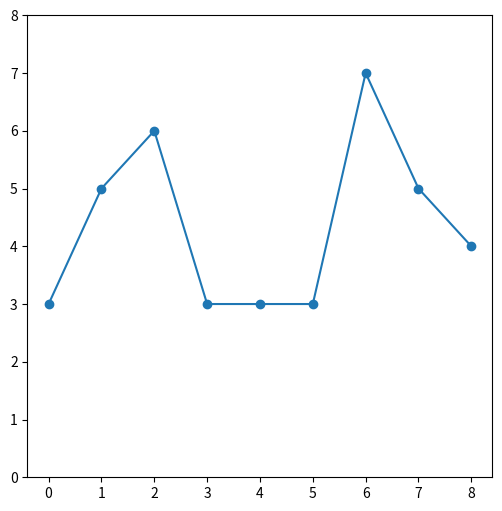

Recreate this plot in Python.
# -*- coding: utf-8 -*-
"""
Created on Thu Oct  8 13:02:27 2020

[redacted]
"""

import numpy as np
import matplotlib.pyplot as plt

# permutation entropy
# correlation dimension -> complexity
# Luyapunov exponent -> chaotiticity
# fluctuation intensity -> how much time series fluctuate
# Distribution -> how widely the values are distributed (deviance from equally distributed data)

x = np.linspace(0,8,num = 9)
y_1 = np.array([3,5,6,3,3,3,7,5,4])

figure = plt.figure(figsize=(6,6))
plt.plot(x, y_1,'-o')
plt.ylim(0,8)
plt.show()

def fluctuation_intensity(y,scale,window):
    # scale
    s = scale
    # max fluctuations
    m = window - 1
    
    y = np.diff(y)
    y = np.append(y,0)
    print(y)
    
    # intialize variables
    l = 1
    diff = 0
    diff_arr= []
    
    for i in range(window-1):
        print("i: ",i)
        
        if np.sign(y[i]) == np.sign(y[i+1]): # continues growing / decreasing
            print("continue")
            
            # add difference and length
            diff += y[i]
            l += 1
        
        else: # change of sign
            print("stop")
            
            # add difference and append value
            diff += y[i]
            diff_arr.append(abs(diff/l))
            
            # reset variables
            diff = 0
            l = 1
    
    print(sum(diff_arr))
    print(s)
    print(m)
    # calculate fluctuation intesity
    F = sum(diff_arr) / (s*m)
    return F

fi_1 = fluctuation_intensity(y_1,6,7)

y_2 = np.array([3,3,3,3,3,3,3])
y_3 = np.array([2,5,2,5,2,5,2])
y_4 = np.array([1,1,1,1,7,7,7])
y_5 = np.array([1,7,1,7,1,7,1])
y_6 = np.array([1,2,3,4,5,6,7])
y_7 = np.array([4,5,3,6,2,7,1])


fi_2 = fluctuation_intensity(y_2,6,7)
fi_3 = fluctuation_intensity(y_3,6,7)
fi_4 = fluctuation_intensity(y_4,6,7)
fi_5 = fluctuation_intensity(y_5,6,7)
fi_6 = fluctuation_intensity(y_6,6,7)
fi_7 = fluctuation_intensity(y_7,6,7)


'''
# -*- coding: utf-8 -*-
"""
Created on Thu Oct  8 13:02:27 2020

[redacted]
"""

import numpy as np
import matplotlib.pyplot as plt

# permutation entropy
# correlation dimension -> complexity
# Luyapunov exponent -> chaotiticity
# fluctuation intensity -> how much time series fluctuate
# Distribution -> how widely the values are distributed (deviance from equally distributed data)

x = np.linspace(0,8,num = 9)
y_1 = np.array([3,5,6,3,3,3,7,5,4])

figure = plt.figure(figsize=(6,6))
plt.plot(x, y_1,'-o')
plt.ylim(0,8)
plt.show()

def fluctuation_intensity(y,scale,window):
    # scale
    s = scale
    # max fluctuations
    m = window - 1
    
    y = np.diff(y)
    y = np.append(y,0)
    print(y)
    
    # intialize variables
    l = 1
    diff = 0
    diff_arr= []
    
    for i in range(window-1):
        print("i: ",i)
        
        if np.sign(y[i]) == np.sign(y[i+1]): # continues growing / decreasing
            print("continue")
            
            # add difference and length
            diff += y[i]
            l += 1
        
        else: # change of sign
            print("stop")
            
            # add difference and append value
            diff += y[i]
            diff_arr.append(abs(diff/l))
            
            # reset variables
            diff = 0
            l = 1
    
    print(sum(diff_arr))
    print(s)
    print(m)
    # calculate fluctuation intesity
    F = sum(diff_arr) / (s*m)
    return F

fi_1 = fluctuation_intensity(y_1,6,7)

y_2 = np.array([3,3,3,3,3,3,3])
y_3 = np.array([2,5,2,5,2,5,2])
y_4 = np.array([1,1,1,1,7,7,7])
y_5 = np.array([1,7,1,7,1,7,1])
y_6 = np.array([1,2,3,4,5,6,7])
y_7 = np.array([4,5,3,6,2,7,1])


fi_2 = fluctuation_intensity(y_2,6,7)
fi_3 = fluctuation_intensity(y_3,6,7)
fi_4 = fluctuation_intensity(y_4,6,7)
fi_5 = fluctuation_intensity(y_5,6,7)
fi_6 = fluctuation_intensity(y_6,6,7)
fi_7 = fluctuation_intensity(y_7,6,7)

'''